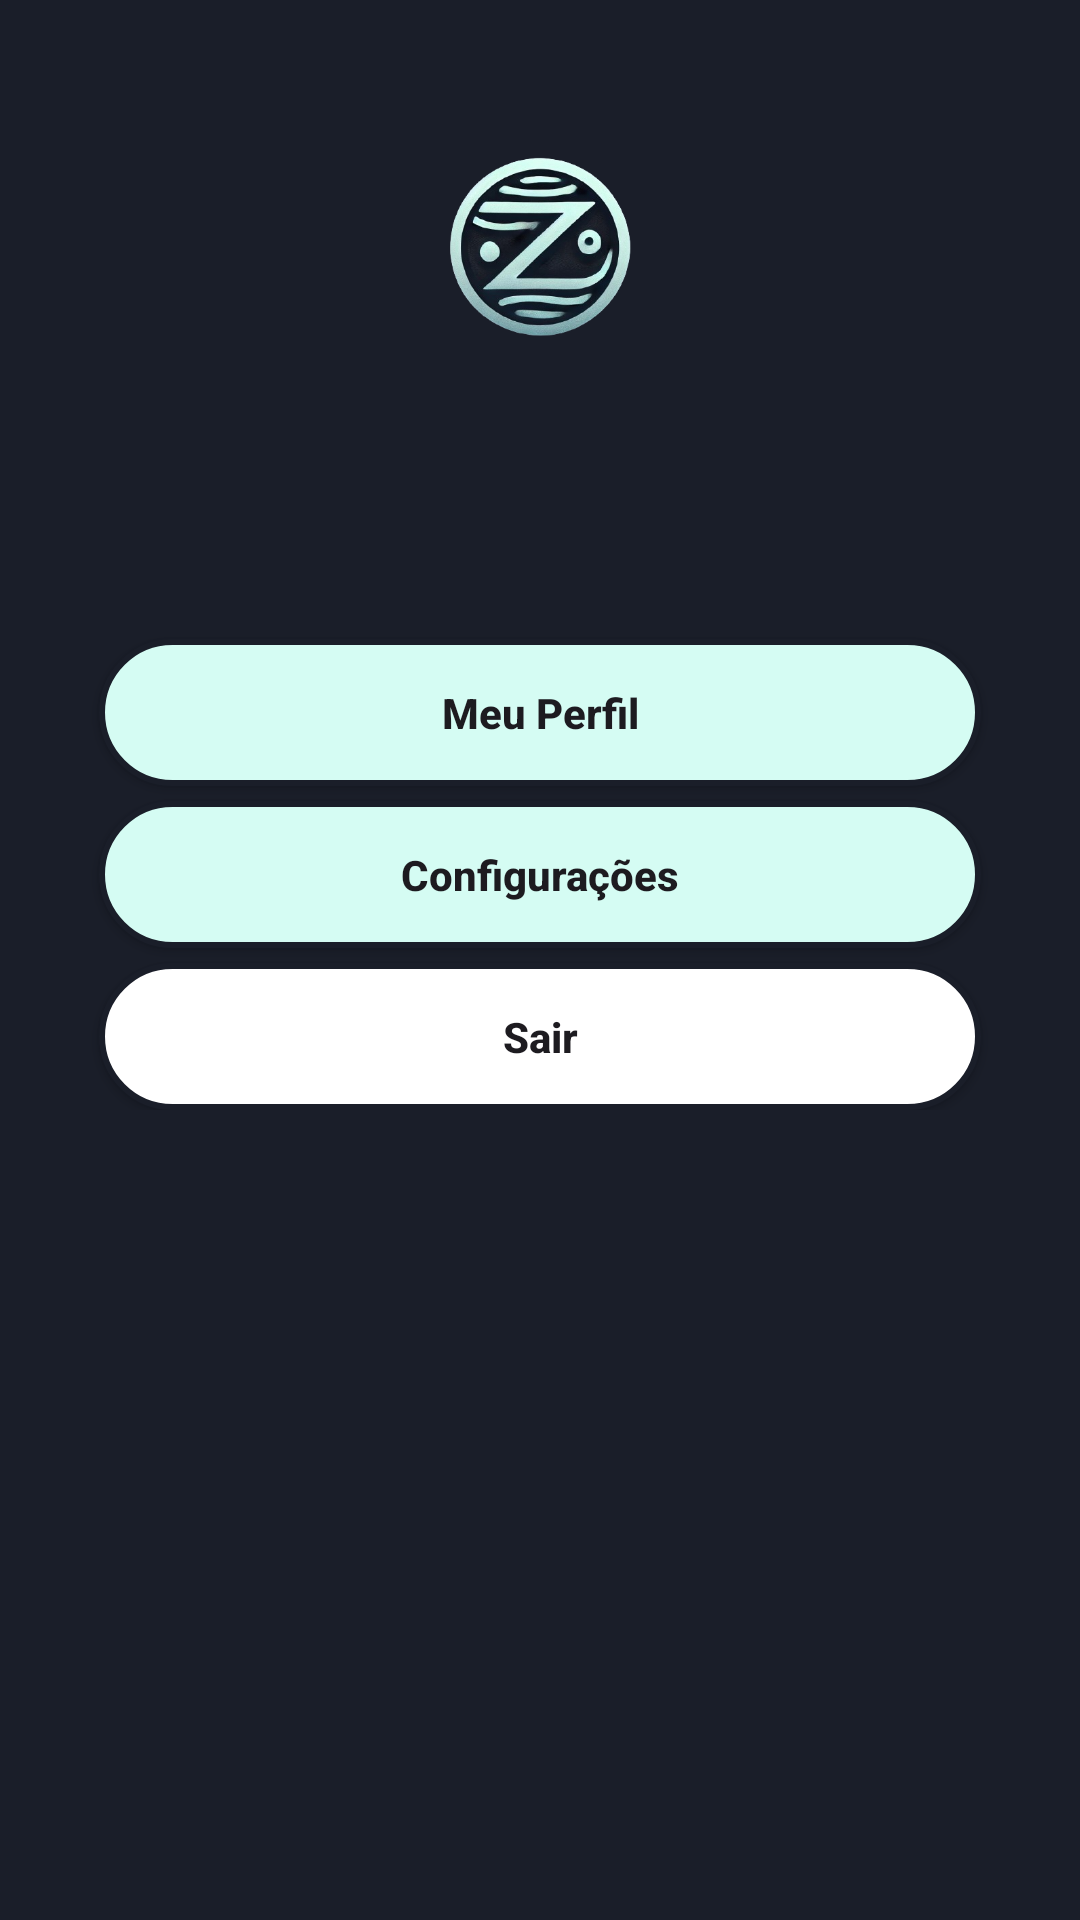

Write the Android layout XML for this screen, with the resource values it uses.
<!-- AndroidManifest.xml: application theme Theme.ODS -->
<!-- res/layout/fragment_settings.xml -->
<?xml version="1.0" encoding="utf-8"?>
<FrameLayout xmlns:android="http://schemas.android.com/apk/res/android"
    xmlns:tools="http://schemas.android.com/tools"
    android:layout_width="match_parent"
    android:layout_height="match_parent"
    xmlns:app="http://schemas.android.com/apk/res-auto"
    tools:context=".fragments.SettingsFragment"
    android:background="@color/azul_escuro">

    
    <LinearLayout
        android:layout_width="match_parent"
        android:layout_height="wrap_content"
        android:background="#1A1E29"
        android:orientation="vertical"
        tools:layout_editor_absoluteX="1dp"
        tools:layout_editor_absoluteY="1dp">

        <LinearLayout
            android:layout_width="match_parent"
            android:layout_height="113dp"
            android:orientation="horizontal"
            android:gravity="center">

            <ImageView
                android:id="@+id/imageView2"
                android:layout_width="135dp"
                android:layout_height="113dp"
                android:background="#1A1E29"
                app:srcCompat="@drawable/logoods"
                android:layout_marginTop="30dp"/>

        </LinearLayout>

        <androidx.appcompat.widget.AppCompatButton
            android:id="@+id/btnPerfil"
            android:layout_width="match_parent"
            android:layout_height="wrap_content"
            android:layout_marginStart="33dp"
            android:layout_marginEnd="33dp"
            android:layout_marginTop="100dp"
            android:background="@drawable/background_button_blue"
            android:enabled="true"
            android:padding="15dp"
            android:text="Meu Perfil"
            android:textAllCaps="false"
            android:textStyle="bold"
            app:layout_constraintEnd_toEndOf="parent"
            app:layout_constraintStart_toStartOf="parent"
            app:layout_constraintTop_toBottomOf="@+id/edtEmail" />

        <androidx.appcompat.widget.AppCompatButton
            android:id="@+id/btnConfig"
            android:layout_width="match_parent"
            android:layout_height="wrap_content"
            android:layout_marginStart="33dp"
            android:layout_marginEnd="33dp"
            android:layout_marginTop="5dp"
            android:background="@drawable/background_button_blue"
            android:enabled="true"
            android:padding="15dp"
            android:text="Configurações"
            android:textAllCaps="false"
            android:textStyle="bold"
            app:layout_constraintEnd_toEndOf="parent"
            app:layout_constraintStart_toStartOf="parent"
            />

        <androidx.appcompat.widget.AppCompatButton
            android:id="@+id/btnSair"
            android:layout_width="match_parent"
            android:layout_height="wrap_content"
            android:layout_marginStart="33dp"
            android:layout_marginEnd="33dp"
            android:layout_marginTop="5dp"
            android:background="@drawable/background_button_selector"
            android:enabled="true"
            android:padding="15dp"
            android:text="Sair"
            android:textAllCaps="false"
            android:textStyle="bold"
            app:layout_constraintEnd_toEndOf="parent"
            app:layout_constraintStart_toStartOf="parent"
            />

    </LinearLayout>

</FrameLayout>
<!-- resources referenced by this layout -->
<resources>
  <color name="azul_escuro">#1A1E29</color>
  <!-- drawable background_button_blue (drawable) -->
  <?xml version="1.0" encoding="utf-8"?>
  <shape xmlns:android="http://schemas.android.com/apk/res/android"
      android:shape="rectangle">
  
      <solid android:color="@color/azul_claro"/>
      <corners android:radius="30dp"/>
      <stroke android:color="@color/azul_escuro" android:width="2dp"/>
  
  </shape>
  <!-- drawable background_button_selector (drawable) -->
  <?xml version="1.0" encoding="utf-8"?>
  <selector xmlns:android="http://schemas.android.com/apk/res/android">
  
      <item android:state_enabled="true" android:drawable="@drawable/background_button_disabled"/>
      <item android:state_enabled="false" android:drawable="@drawable/background_button_enable"/>
  
  </selector>
  <!-- drawable logoods: png bitmap (drawable, 115058 bytes) -->
  <style name="Theme.ODS" parent="Base.Theme.ODS" />
  <color name="azul_claro">#D5FCF3</color>
  <!-- drawable background_button_disabled (drawable) -->
  <?xml version="1.0" encoding="utf-8"?>
  <shape xmlns:android="http://schemas.android.com/apk/res/android"
      android:shape="rectangle">
  
      <solid android:color="@color/white"/>
      <corners android:radius="30dp"/>
      <stroke android:color="@color/azul_escuro" android:width="2dp"/>
  
  </shape>
  <!-- drawable background_button_enable (drawable) -->
  <?xml version="1.0" encoding="utf-8"?>
  <shape xmlns:android="http://schemas.android.com/apk/res/android"
      android:shape="rectangle">
  
      <solid android:color="@color/azul_escuro"/>
      <corners android:radius="30dp"/>
  
  </shape>
  <style name="Base.Theme.ODS" parent="Theme.Material3.DayNight.NoActionBar">
          
          
      </style>
  <color name="white">#FFFFFFFF</color>
</resources>
